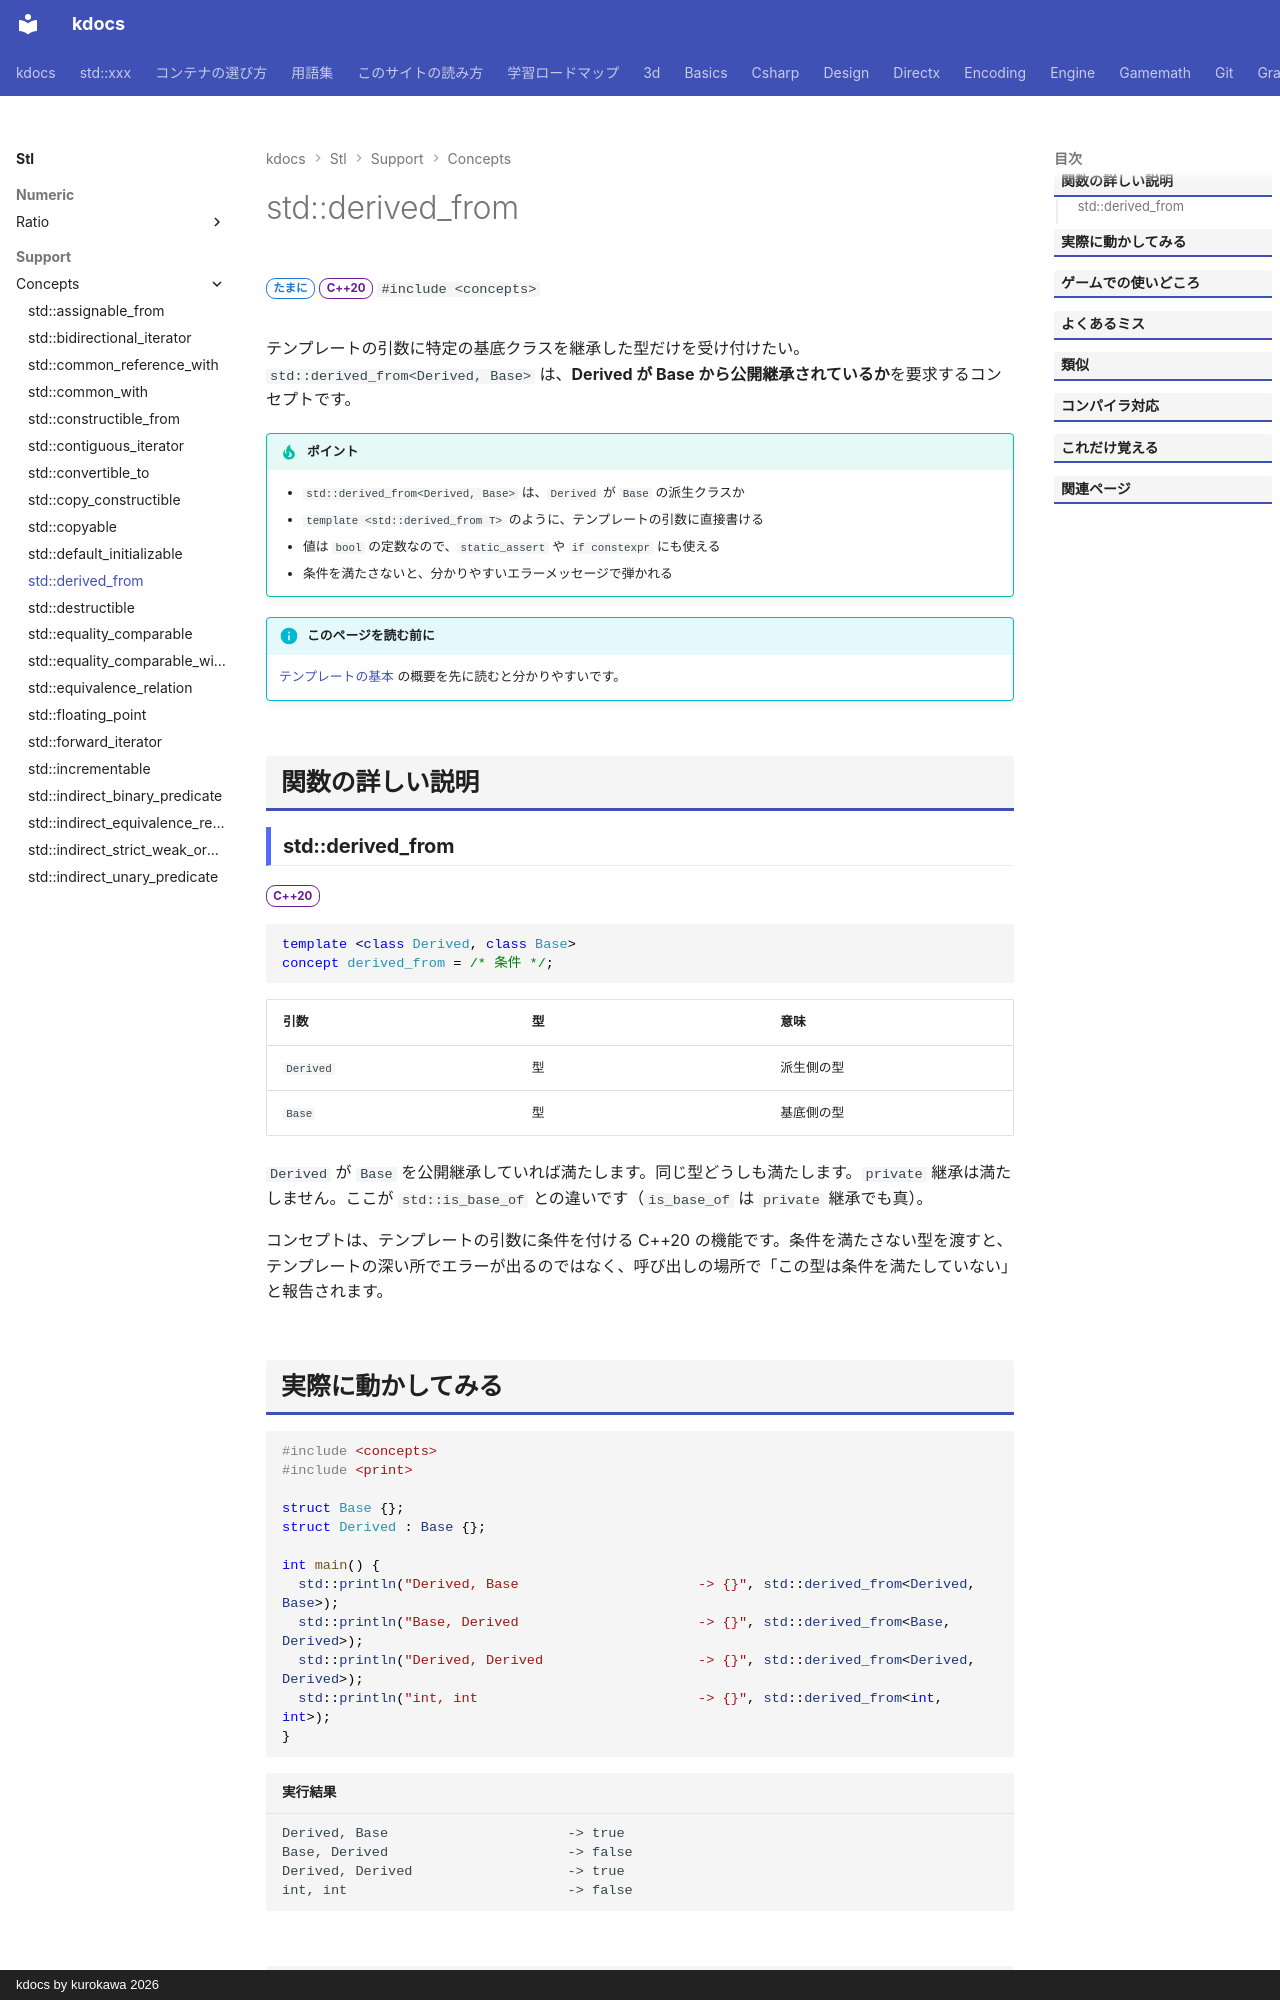

repository: qwzxdf/kdocs · page: stl/support/concepts/derived_from/index.html · generator: mkdocs · copyright: kdocs by kurokawa 2026

---
title: std::derived_from
summary: "別のクラスの派生クラスであることを要求するコンセプト。"
order: 5
group: コンセプト（<concepts>）
tags:
  - 型・言語サポート
---

# std::derived_from

<div class="page-badges" markdown>
<span class="rank rank-sometimes">たまに</span>
<span class="ver ver-20">C++20</span>
`#include <concepts>`
</div>

テンプレートの引数に特定の基底クラスを継承した型だけを受け付けたい。`std::derived_from<Derived, Base>` は、<strong>Derived が Base から公開継承されているか</strong>を要求するコンセプトです。

!!! tip "ポイント"
    - `std::derived_from<Derived, Base>` は、`Derived` が `Base` の派生クラスか
    - `template <std::derived_from T>` のように、テンプレートの引数に直接書ける
    - 値は `bool` の定数なので、`static_assert` や `if constexpr` にも使える
    - 条件を満たさないと、分かりやすいエラーメッセージで弾かれる

!!! info "このページを読む前に"
    [テンプレートの基本](../../../basics/template.md) の概要を先に読むと分かりやすいです。

## 関数の詳しい説明

### std::derived_from {#derived_from}

<span class="ver ver-20">C++20</span>

```cpp
template <class Derived, class Base>
concept derived_from = /* 条件 */;
```

| 引数 | 型 | 意味 |
| --- | --- | --- |
| `Derived` | 型 | 派生側の型 |
| `Base` | 型 | 基底側の型 |

`Derived` が `Base` を公開継承していれば満たします。同じ型どうしも満たします。`private` 継承は満たしません。ここが `std::is_base_of` との違いです（`is_base_of` は `private` 継承でも真）。

コンセプトは、テンプレートの引数に条件を付ける C++20 の機能です。条件を満たさない型を渡すと、テンプレートの深い所でエラーが出るのではなく、呼び出しの場所で「この型は条件を満たしていない」と報告されます。
